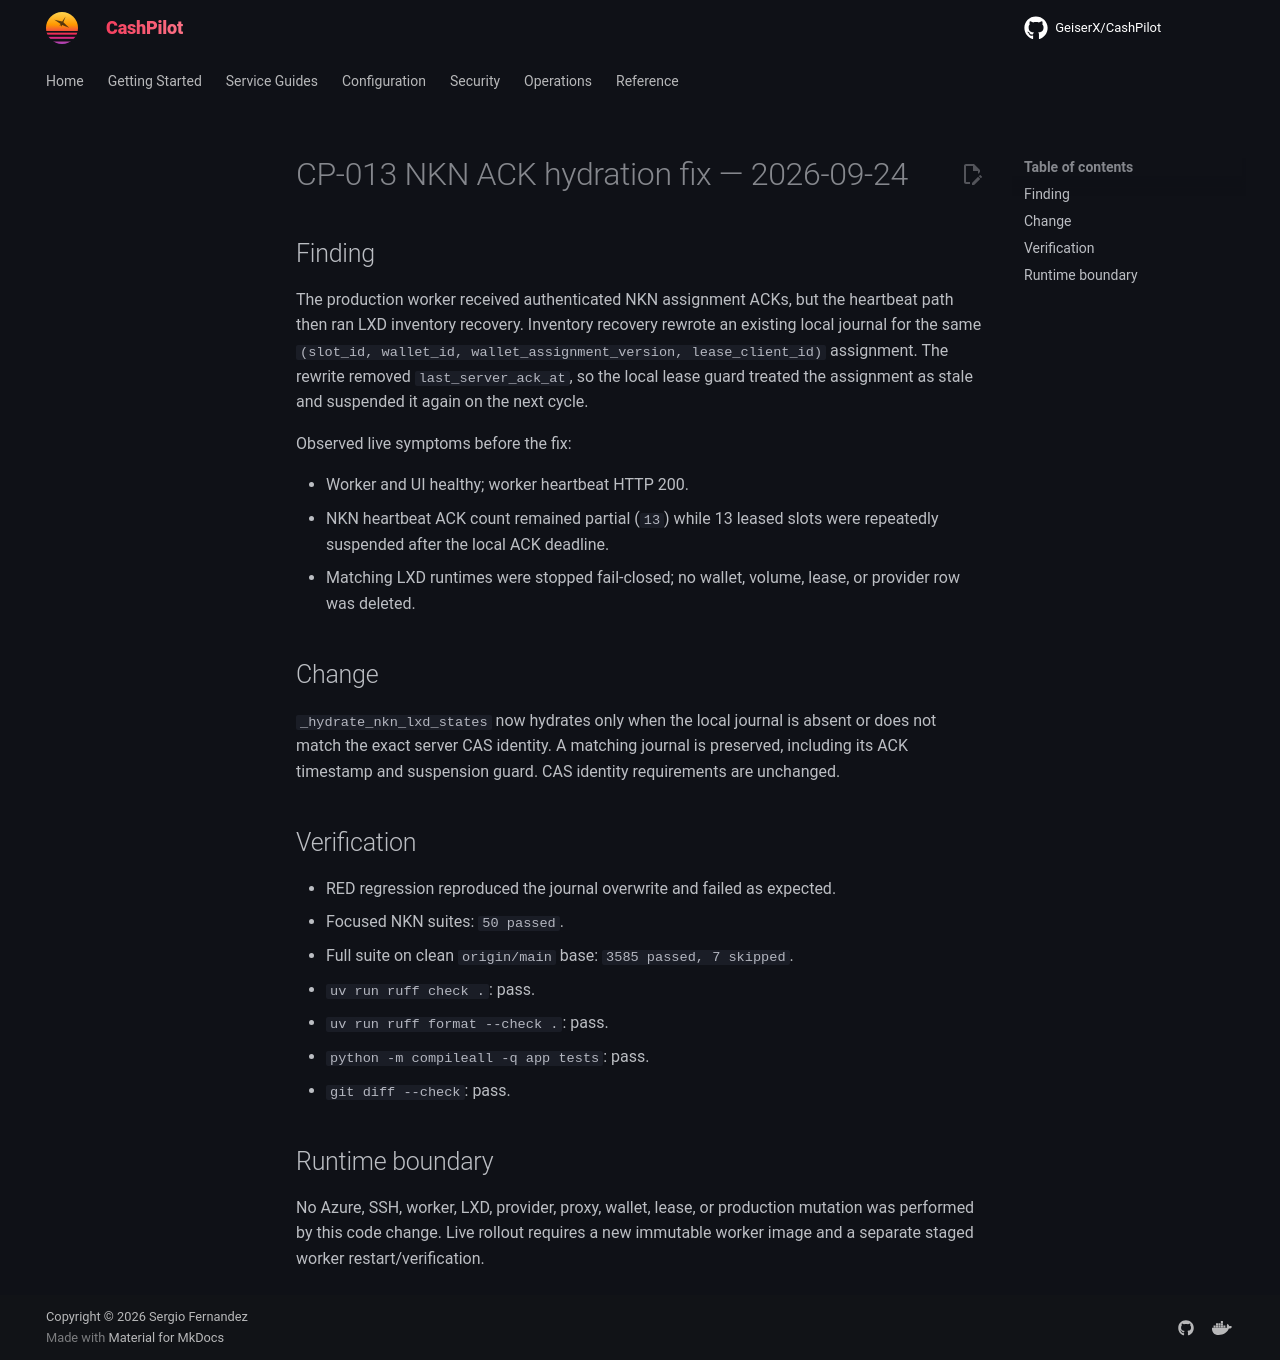

repository: assetforgeai-tech/CashPilot · page: evidence/CP-013-nkn-ack-hydration-2026-09-24/index.html · generator: mkdocs

# CP-013 NKN ACK hydration fix — 2026-09-24

## Finding

The production worker received authenticated NKN assignment ACKs, but the
heartbeat path then ran LXD inventory recovery. Inventory recovery rewrote an
existing local journal for the same `(slot_id, wallet_id,
wallet_assignment_version, lease_client_id)` assignment. The rewrite removed
`last_server_ack_at`, so the local lease guard treated the assignment as stale
and suspended it again on the next cycle.

Observed live symptoms before the fix:

- Worker and UI healthy; worker heartbeat HTTP 200.
- NKN heartbeat ACK count remained partial (`13`) while 13 leased slots were
  repeatedly suspended after the local ACK deadline.
- Matching LXD runtimes were stopped fail-closed; no wallet, volume, lease, or
  provider row was deleted.

## Change

`_hydrate_nkn_lxd_states` now hydrates only when the local journal is absent or
does not match the exact server CAS identity. A matching journal is preserved,
including its ACK timestamp and suspension guard. CAS identity requirements are
unchanged.

## Verification

- RED regression reproduced the journal overwrite and failed as expected.
- Focused NKN suites: `50 passed`.
- Full suite on clean `origin/main` base: `3585 passed, 7 skipped`.
- `uv run ruff check .`: pass.
- `uv run ruff format --check .`: pass.
- `python -m compileall -q app tests`: pass.
- `git diff --check`: pass.

## Runtime boundary

No Azure, SSH, worker, LXD, provider, proxy, wallet, lease, or production
mutation was performed by this code change. Live rollout requires a new
immutable worker image and a separate staged worker restart/verification.
